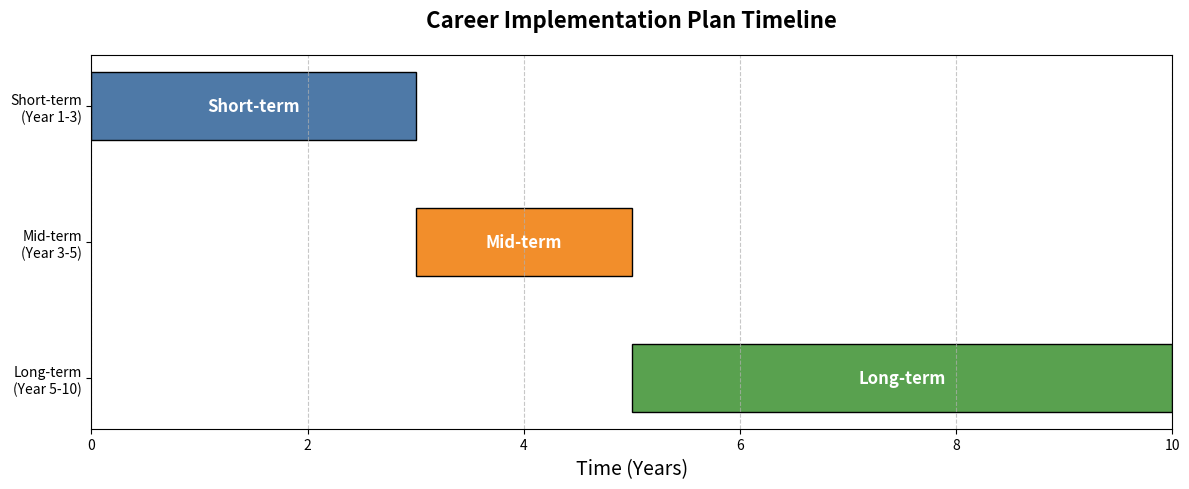

This figure's Python source:
import matplotlib.pyplot as plt

# Career Implementation Plan Timeline Gantt Chart
phases = ['Short-term\n(Year 1-3)', 'Mid-term\n(Year 3-5)', 'Long-term\n(Year 5-10)']
start_years = [0, 3, 5]
durations = [3, 2, 5]
colors = ['#4e79a7', '#f28e2b', '#59a14f']

fig, ax = plt.subplots(figsize=(12, 5))
for i, phase in enumerate(phases):
    ax.barh(phase, durations[i], left=start_years[i], color=colors[i], edgecolor='black', height=0.5)
    # Add phase labels inside bars
    ax.text(start_years[i] + durations[i]/2, i, phase.split('\n')[0], ha='center', va='center', fontsize=12, fontweight='bold', color='white')

ax.set_xlabel('Time (Years)', fontsize=14)
ax.set_title('Career Implementation Plan Timeline', fontsize=16, fontweight='bold', pad=20)
ax.set_xlim(0, 10)
ax.grid(axis='x', linestyle='--', alpha=0.7)
ax.invert_yaxis()  # Top-to-bottom order
plt.tight_layout()
plt.savefig('implementation_timeline_gantt.png', dpi=300, bbox_inches='tight')
plt.show()  # 或 plt.savefig('implementation_timeline_gantt.png', dpi=300, bbox_inches='tight')